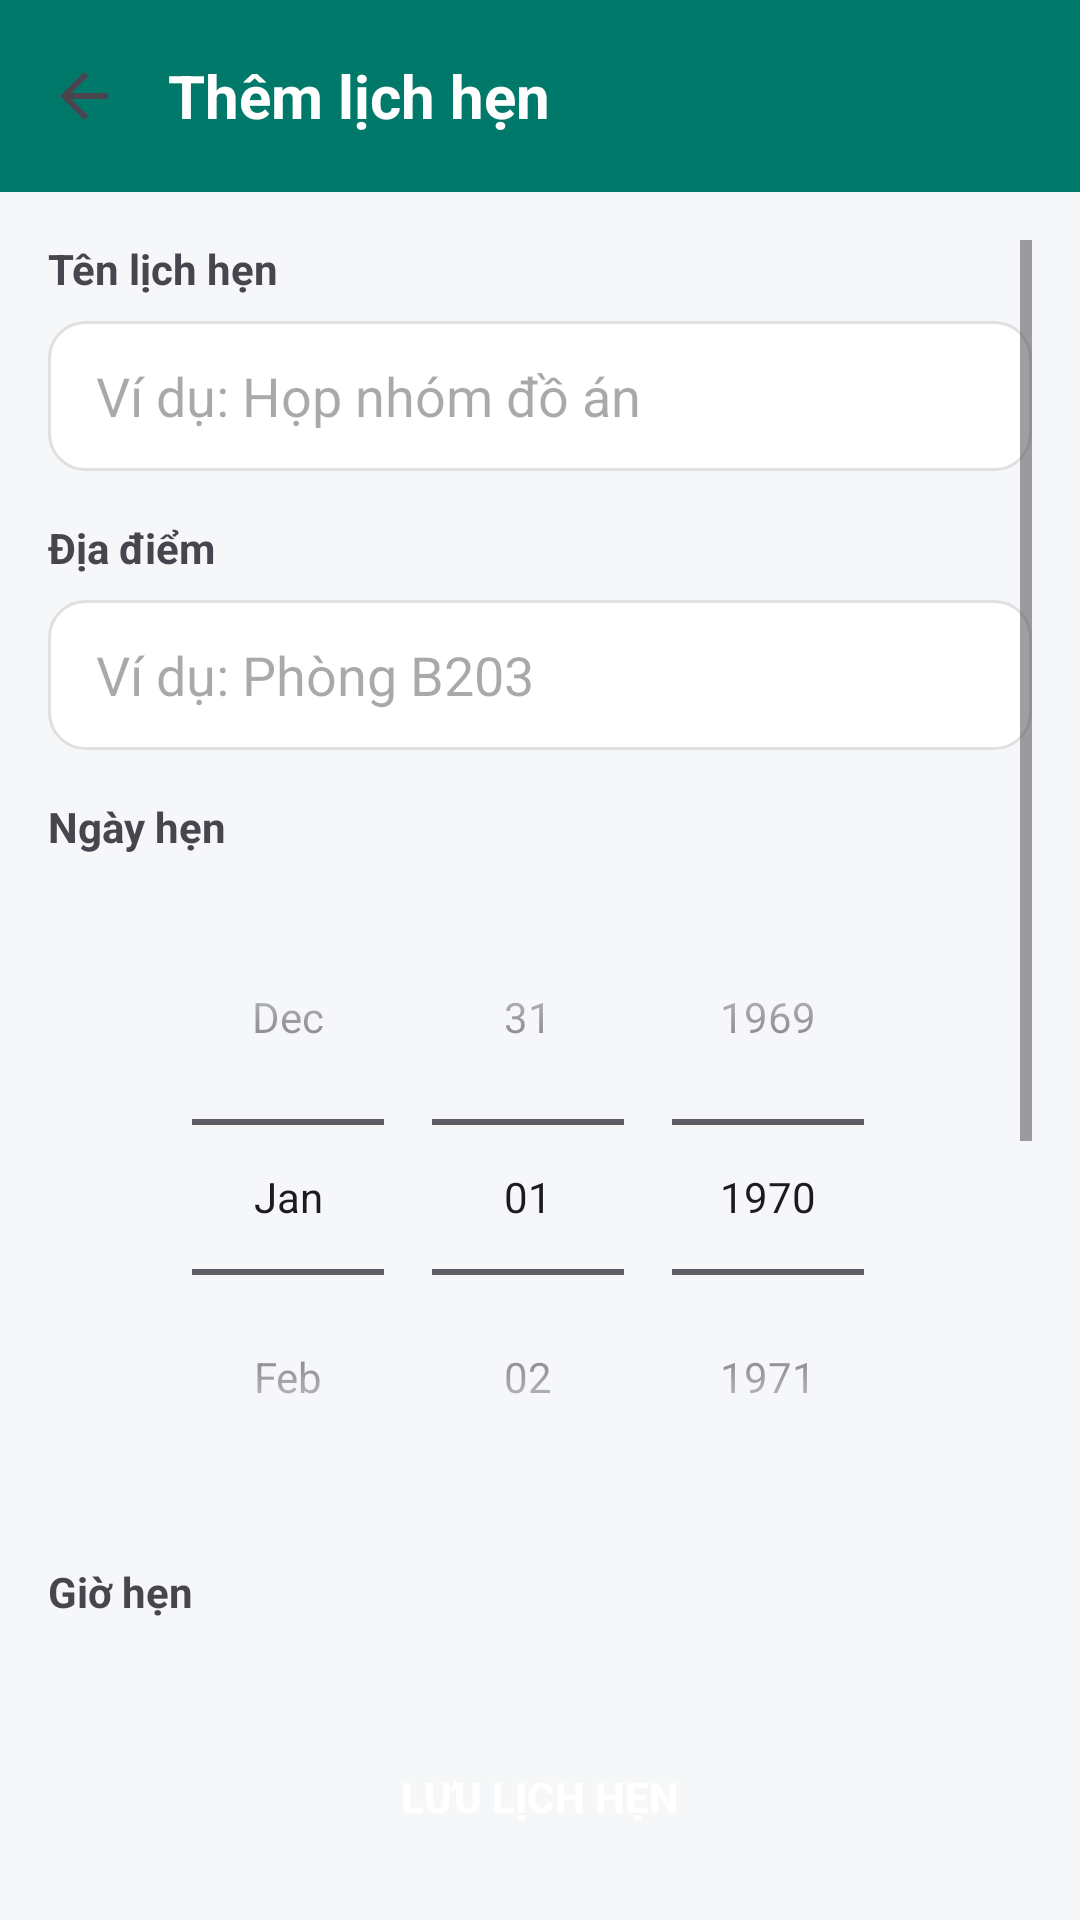

Here is an Android app screen rendered from its layout file. Give the layout XML and the strings, colors and styles it references.
<!-- AndroidManifest.xml: application theme Theme.TH03_APP_DaoXuanQuan_B24DCCC232 -->
<!-- res/layout/activity_add_appointment.xml -->
<?xml version="1.0" encoding="utf-8"?>
<LinearLayout xmlns:android="http://schemas.android.com/apk/res/android"
    android:layout_width="match_parent"
    android:layout_height="match_parent"
    android:orientation="vertical"
    android:background="@color/background_color">

    <androidx.appcompat.widget.Toolbar
        android:id="@+id/toolbar"
        android:layout_width="match_parent"
        android:layout_height="?attr/actionBarSize"
        android:background="@color/primary"
        app:navigationIcon="?attr/homeAsUpIndicator"
        xmlns:app="http://schemas.android.com/apk/res-auto">
        <TextView
            android:layout_width="wrap_content"
            android:layout_height="wrap_content"
            android:text="Thêm lịch hẹn"
            android:textColor="@color/white"
            android:textStyle="bold"
            android:textSize="20sp"/>
    </androidx.appcompat.widget.Toolbar>

    <ScrollView
        android:layout_width="match_parent"
        android:layout_height="0dp"
        android:layout_weight="1"
        android:padding="16dp">

        <LinearLayout
            android:layout_width="match_parent"
            android:layout_height="wrap_content"
            android:orientation="vertical">

            <TextView
                android:layout_width="match_parent"
                android:layout_height="wrap_content"
                android:text="Tên lịch hẹn"
                android:textStyle="bold"
                android:layout_marginBottom="8dp"/>

            <EditText
                android:id="@+id/etTitle"
                android:layout_width="match_parent"
                android:layout_height="50dp"
                android:hint="Ví dụ: Họp nhóm đồ án"
                android:background="@drawable/bg_card"
                android:paddingStart="16dp"
                android:paddingEnd="16dp"
                android:layout_marginBottom="16dp"/>

            <TextView
                android:layout_width="match_parent"
                android:layout_height="wrap_content"
                android:text="Địa điểm"
                android:textStyle="bold"
                android:layout_marginBottom="8dp"/>

            <EditText
                android:id="@+id/etLocation"
                android:layout_width="match_parent"
                android:layout_height="50dp"
                android:hint="Ví dụ: Phòng B203"
                android:background="@drawable/bg_card"
                android:paddingStart="16dp"
                android:paddingEnd="16dp"
                android:layout_marginBottom="16dp"/>

            <TextView
                android:layout_width="match_parent"
                android:layout_height="wrap_content"
                android:text="Ngày hẹn"
                android:textStyle="bold"
                android:layout_marginBottom="8dp"/>

            <DatePicker
                android:id="@+id/datePicker"
                android:layout_width="wrap_content"
                android:layout_height="wrap_content"
                android:datePickerMode="spinner"
                android:calendarViewShown="false"
                android:layout_gravity="center_horizontal"
                android:layout_marginBottom="16dp"/>

            <TextView
                android:layout_width="match_parent"
                android:layout_height="wrap_content"
                android:text="Giờ hẹn"
                android:textStyle="bold"
                android:layout_marginBottom="8dp"/>

            <TimePicker
                android:id="@+id/timePicker"
                android:layout_width="wrap_content"
                android:layout_height="wrap_content"
                android:timePickerMode="spinner"
                android:layout_gravity="center_horizontal"
                android:layout_marginBottom="16dp"/>

            <LinearLayout
                android:layout_width="match_parent"
                android:layout_height="wrap_content"
                android:orientation="horizontal"
                android:gravity="center_vertical">
                <TextView
                    android:layout_width="0dp"
                    android:layout_weight="1"
                    android:layout_height="wrap_content"
                    android:text="Nhắc nhở trước giờ hẹn"
                    android:textStyle="bold"/>
                <androidx.appcompat.widget.SwitchCompat
                    android:id="@+id/switchReminder"
                    android:layout_width="wrap_content"
                    android:layout_height="wrap_content"/>
            </LinearLayout>

        </LinearLayout>
    </ScrollView>

    <FrameLayout
        android:layout_width="match_parent"
        android:layout_height="wrap_content"
        android:padding="16dp">
        <Button
            android:id="@+id/btnSave"
            android:layout_width="match_parent"
            android:layout_height="50dp"
            android:text="Lưu lịch hẹn"
            android:background="@drawable/bg_button_primary"
            android:textColor="@color/white"
            android:textStyle="bold"/>
    </FrameLayout>

</LinearLayout>
<!-- resources referenced by this layout -->
<resources>
  <color name="background_color">#F5F7F8</color>
  <color name="primary">#00796B</color>
  <color name="white">#FFFFFF</color>
  <!-- drawable bg_card (drawable) -->
  <?xml version="1.0" encoding="utf-8"?>
  <shape xmlns:android="http://schemas.android.com/apk/res/android" android:shape="rectangle">
      <solid android:color="@color/white" />
      <corners android:radius="12dp" />
      <stroke android:width="1dp" android:color="@color/card_border" />
  </shape>
  <style name="Theme.TH03_APP_DaoXuanQuan_B24DCCC232" parent="Base.Theme.TH03_APP_DaoXuanQuan_B24DCCC232" />
  <color name="card_border">#E0E0E0</color>
  <style name="Base.Theme.TH03_APP_DaoXuanQuan_B24DCCC232" parent="Theme.Material3.DayNight.NoActionBar">
          
          
      </style>
</resources>
